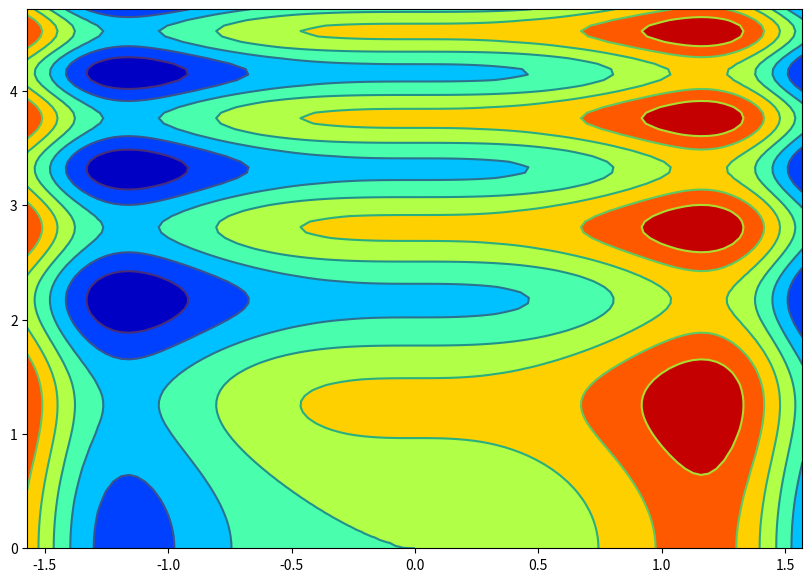

Generate this figure with matplotlib:
import matplotlib.pyplot as plt
import matplotlib.animation
import numpy as np

def f(x, y, t):
    return 0.5*np.sin(x**3) + 0.25*np.sin((y - t)**2)

n = 100
x = np.linspace(-np.pi/2,np.pi/2,n)
y = np.linspace(0,np.pi*1.5,n)

res = [[f(xx, yy, 0) for xx in x] for yy in y]

X, Y = np.meshgrid(x, y)

fig, ax = plt.subplots(figsize=(10, 7))

ax.set_xlim(-np.pi/2, np.pi/2)
ax.set_ylim(0, np.pi*1.5)

# uzupełnij (wyświetl obraz za pomocą `contourf` i `contour`).

z = f(X, Y, 0)
contour = ax.contourf(X, Y, z, cmap='jet')
contourf = ax.contour(X, Y, z)

def animate(i):
    global contour, contourf

    for coll in contour.collections:
        plt.gca().collections.remove(coll)

    for coll in contourf.collections:
        plt.gca().collections.remove(coll)

    z = f(X, Y, i/10)
    contour = ax.contourf(X, Y, z, cmap='jet')
    contourf = ax.contour(X, Y, z)


ani = matplotlib.animation.FuncAnimation(fig, animate, frames=80, interval=100, repeat=False)
plt.show()